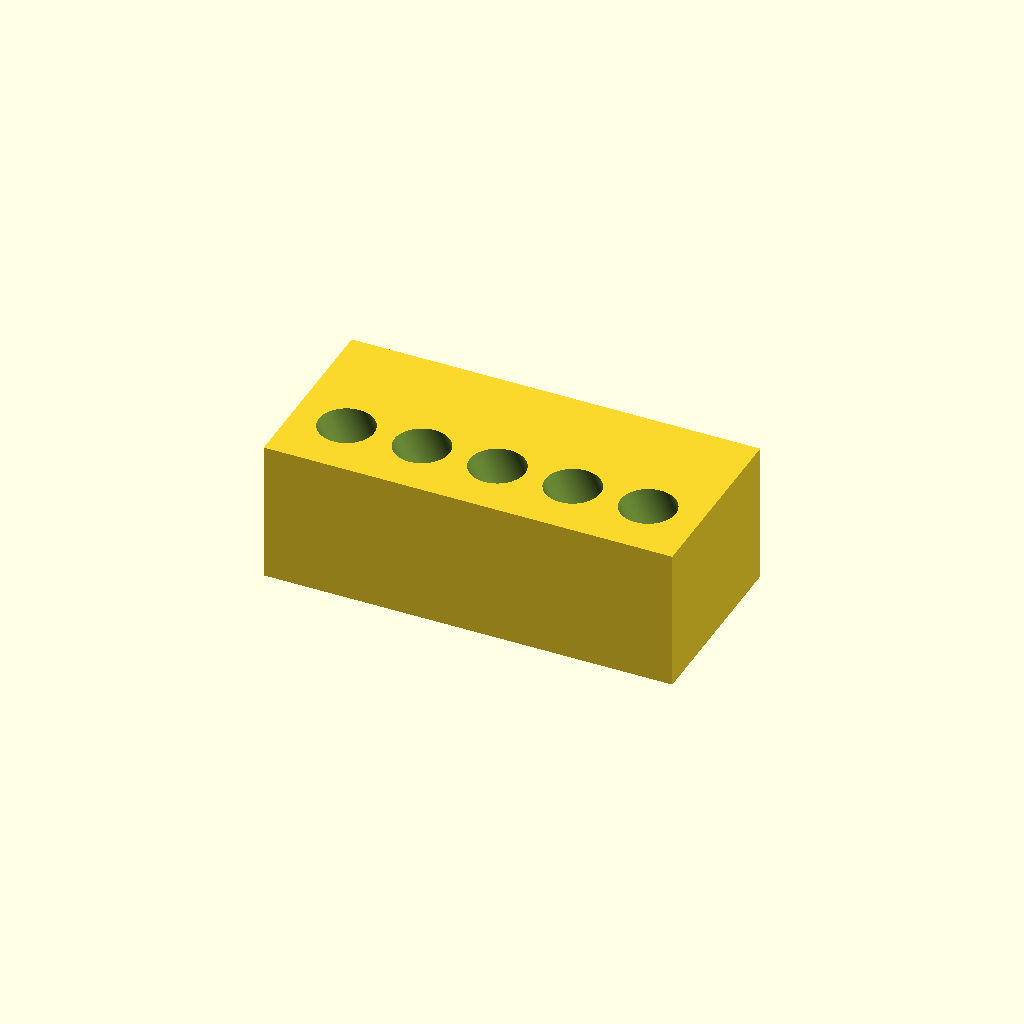
Cell 1 — every parameter at its default value.
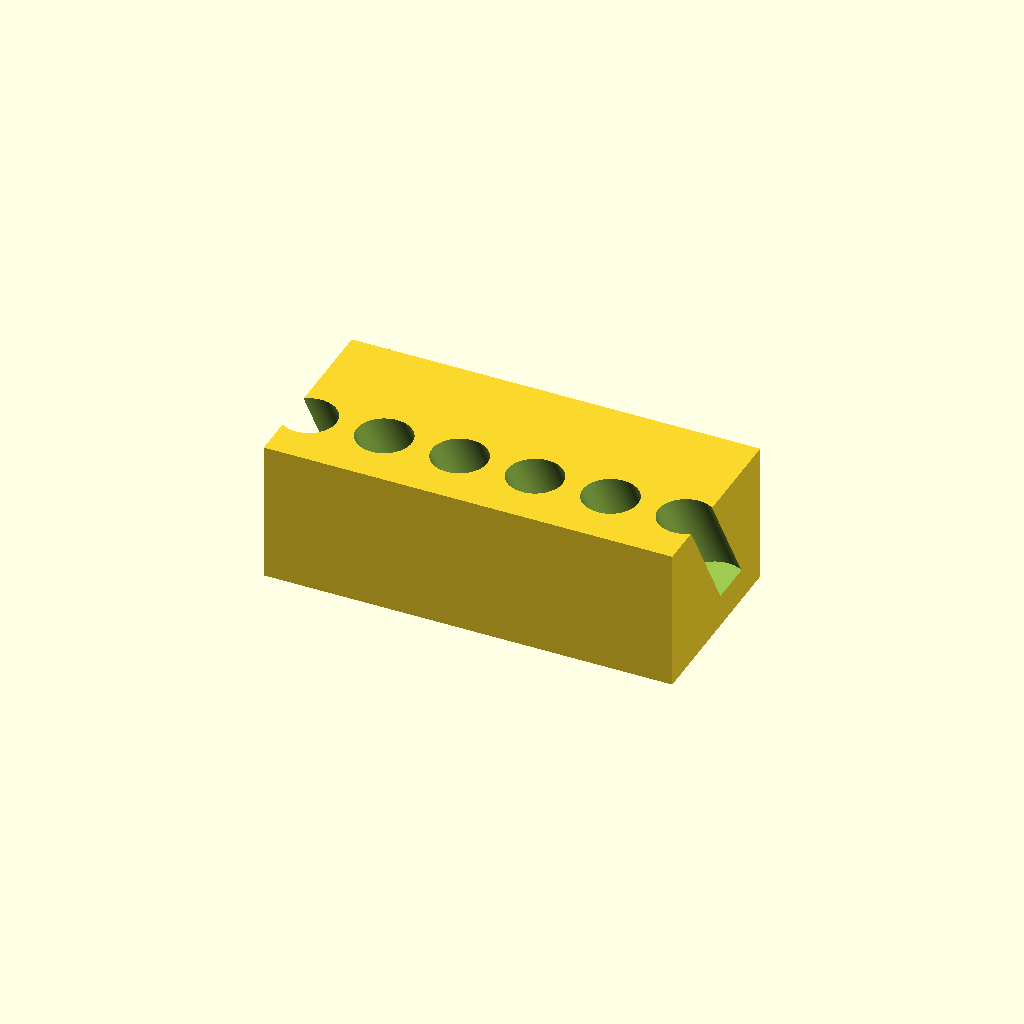
Cell 2: n = 10 (everything else at default).
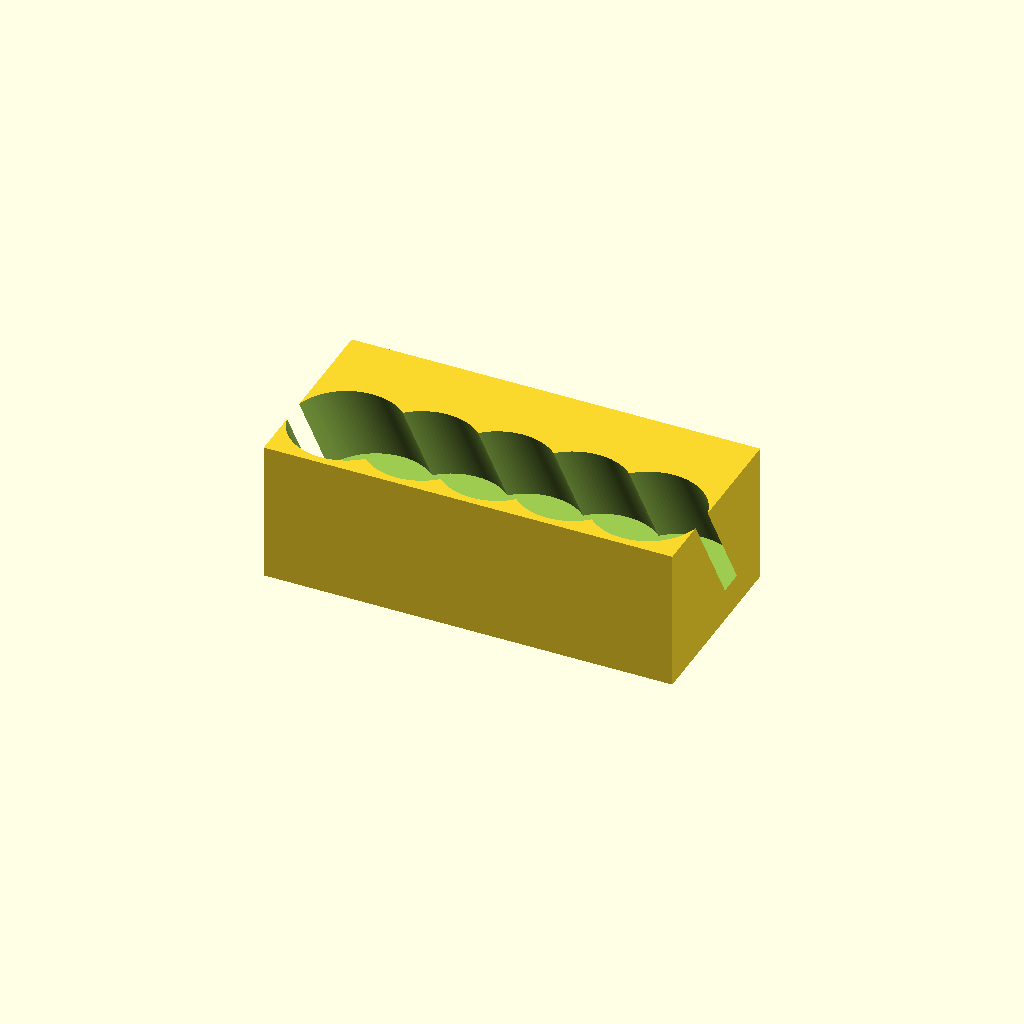
Cell 3 — hole_d set to 35, the other parameters unchanged.
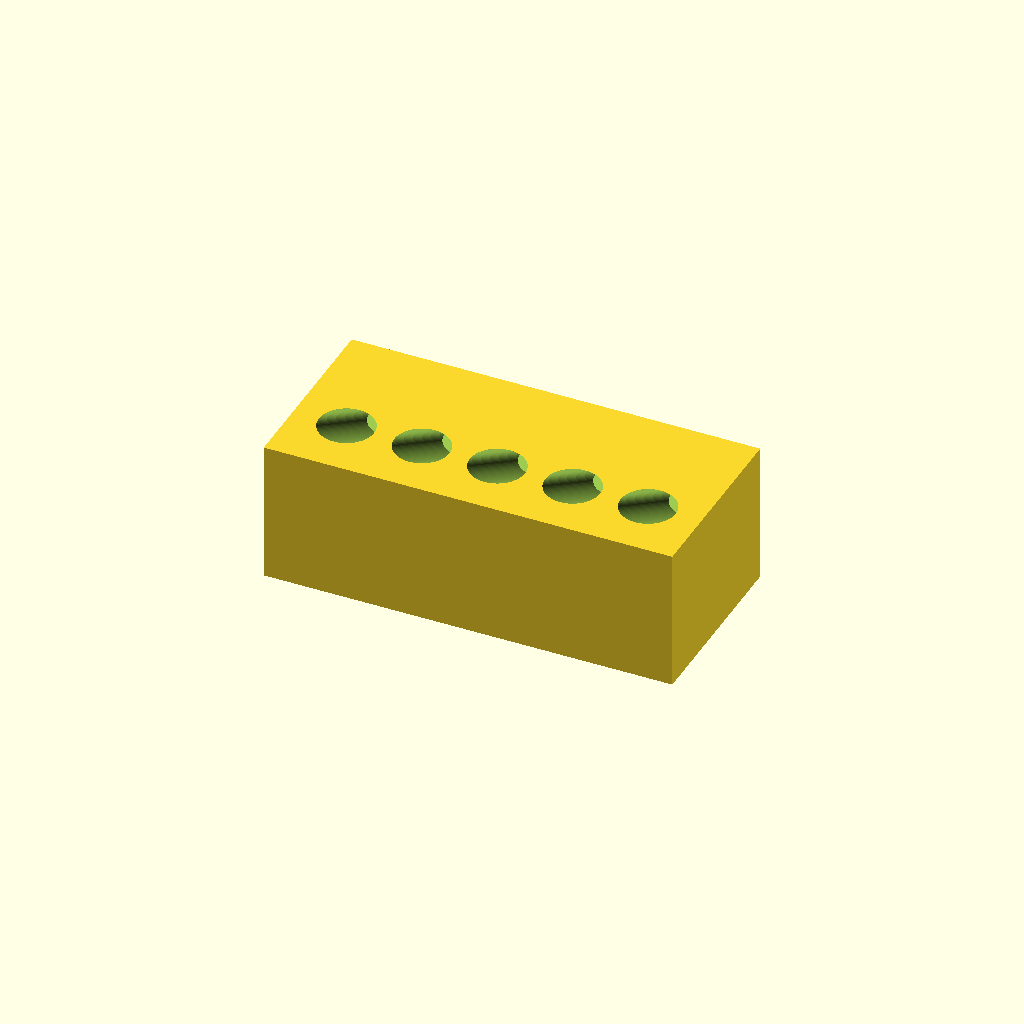
Cell 4 — tilt set to 60, the other parameters unchanged.
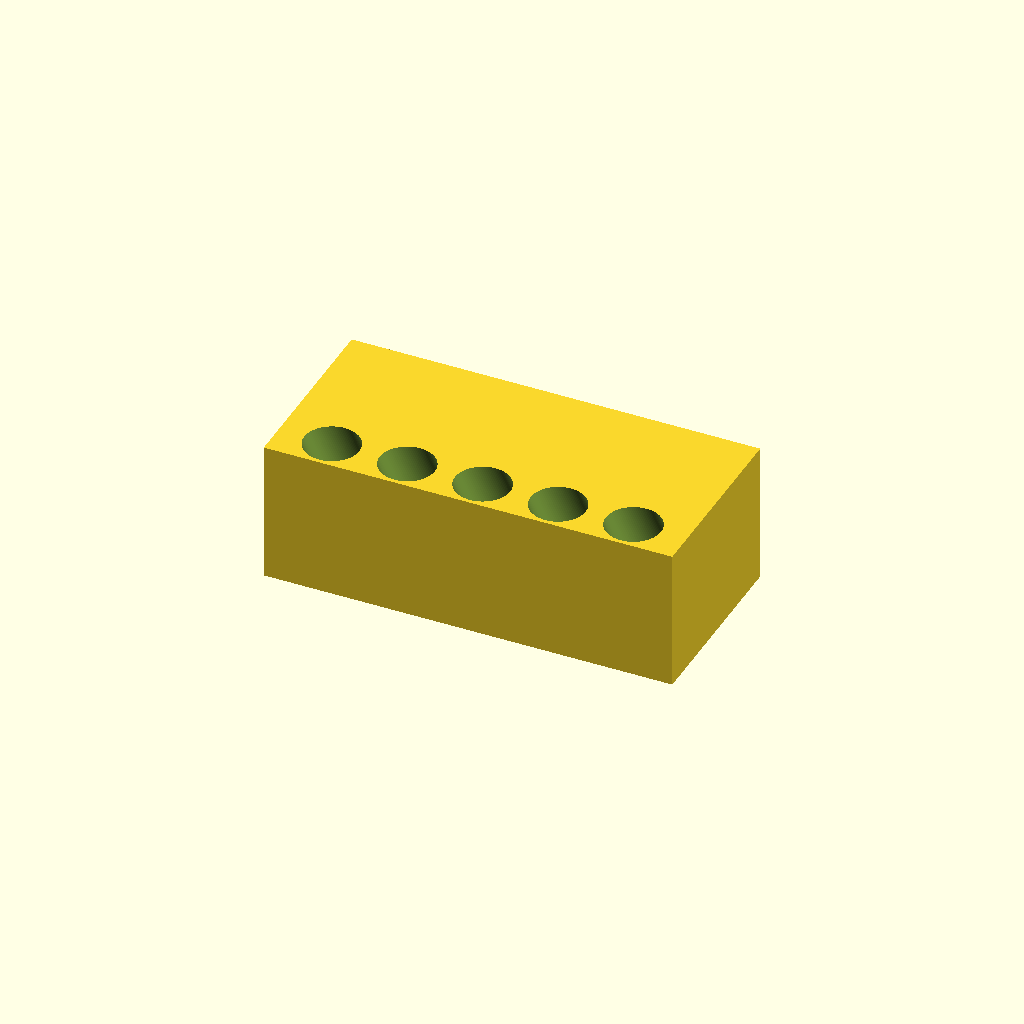
Cell 5: entry_y = -20 (everything else at default).
All cells are drawn from one camera (rotation 55°, 0°, 25°, orthographic, colour scheme Cornfield), so only the parameter changes between them.
The OpenSCAD source (bench/heldout/mutants/conical_15ml_incline_rack__sheared_holes.scad):
// KNOWN-WRONG PART (must fail): the holes are sheared (oblique) cylinders whose horizontal sections are 17.5 mm circles, so they are only 15.2 mm across square to the axis
// Rack that holds five 15 mL conical tubes at a 30-degree lean (reading volumes, pipetting off
// supernatant). Category: benchware. A solid block with five blind holes tilted 30 degrees from
// vertical; the hole roofs overhang at 60 degrees from horizontal, so it prints without supports.
// Print: PLA or PETG, standing on the bed, 0.2 mm layers, 15 % infill.
// SPDX-License-Identifier: CERN-OHL-P-2.0

/* [Rack] */
block = [130, 60, 45];    // X, Y, Z [mm], centred in X and Y
n = 5;
pitch = 24;               // along X
hole_d = 17.5;            // square to the axis
tilt = 30;                // degrees from vertical; going down, the hole moves toward +Y
entry_y = -10;            // the axis meets the top face at y = -10
depth = 40;               // along the axis, flat end square to the axis

/* [Hidden] */
eps = 0.01;

difference() {
    translate([-block.x / 2, -block.y / 2, 0]) cube(block);
    for (i = [0 : n - 1])
        translate([(i - (n - 1) / 2) * pitch, entry_y, block.z])
            multmatrix([[1, 0, 0, 0], [0, 1, -tan(tilt), 0], [0, 0, 1, 0], [0, 0, 0, 1]])
                translate([0, 0, -depth * cos(tilt)]) cylinder(d = hole_d, h = depth * cos(tilt) + 15, $fn = 96);
}
Customizer parameters (derived from the source; name, type, default, range or options):
block: vector, default [130, 60, 45]
n: number, default 5
pitch: number, default 24
hole_d: number, default 17.5
tilt: number, default 30
entry_y: number, default -10
depth: number, default 40
